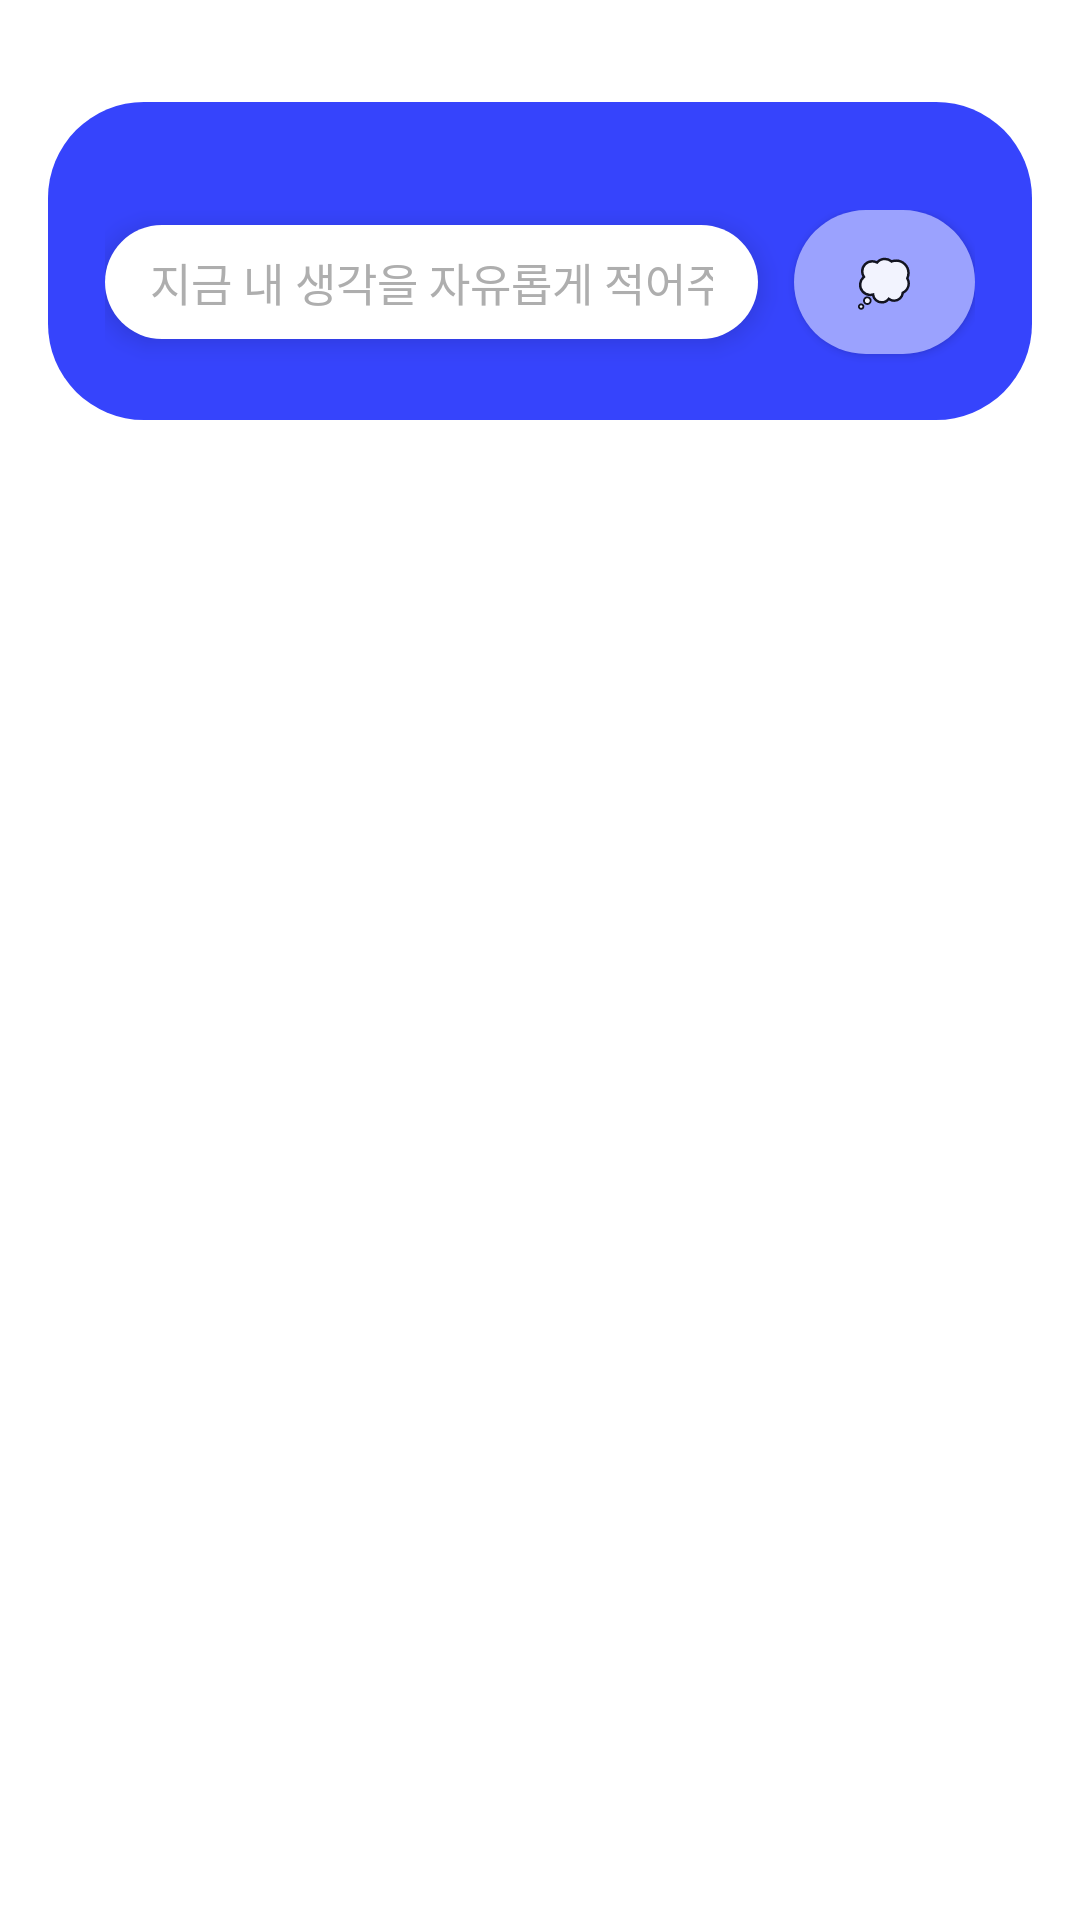

The Android layout XML behind this screen, and the referenced resources:
<!-- AndroidManifest.xml: application theme SplashTheme -->
<!-- res/layout/activity_my_messages.xml -->
<?xml version="1.0" encoding="utf-8"?>
<androidx.constraintlayout.widget.ConstraintLayout xmlns:android="http://schemas.android.com/apk/res/android"
    xmlns:app="http://schemas.android.com/apk/res-auto"
    xmlns:tools="http://schemas.android.com/tools"
    android:layout_width="match_parent"
    android:layout_height="match_parent"
    android:background="@color/white"
    tools:context=".myHistory.MyMessagesActivity">
    <include
        android:id="@+id/recent_message"
        layout="@layout/layout_edit_opinion"/>
    <androidx.recyclerview.widget.RecyclerView
        android:id="@+id/history_recyclerView"
        android:layout_width="match_parent"
        android:layout_height="wrap_content"
        tools:listitem="@layout/layout_last_message"
        app:layout_constraintTop_toBottomOf="@id/recent_message"
        />

</androidx.constraintlayout.widget.ConstraintLayout>
<!-- res/layout/layout_edit_opinion.xml (included above) -->
<?xml version="1.0" encoding="utf-8"?>
<FrameLayout
    xmlns:android="http://schemas.android.com/apk/res/android"
    android:id="@+id/main_think_frame"
    android:layout_width="match_parent"
    android:layout_height="wrap_content">

    <ImageView
        android:id="@+id/main_guide_backgroundTint"
        android:layout_width="match_parent"
        android:layout_height="wrap_content"
        android:minHeight="106dp"
        android:background="@drawable/round_box"
        android:layout_marginHorizontal="@dimen/reaction_padding_right"
        android:layout_marginTop="@dimen/opinion_margin_top"
        android:layout_marginBottom="6dp"
        />

    <RelativeLayout
        android:layout_width="match_parent"
        android:layout_height="wrap_content">

        <ImageView
            android:id="@+id/main_guide_emoji"
            android:layout_width="@dimen/reaction_height"
            android:layout_height="@dimen/reaction_height"
            android:layout_marginStart="40dp"
            android:elevation="5dp"/>

        <LinearLayout
            android:id="@+id/main_guide_opinion"
            android:layout_width="match_parent"
            android:layout_height="wrap_content"
            android:layout_marginHorizontal="35dp"
            android:layout_marginTop="70dp"
            android:orientation="horizontal">

            <EditText
                android:id="@+id/main_guide_text"
                android:layout_width="match_parent"
                android:layout_height="wrap_content"
                android:layout_weight="1"
                android:background="@drawable/round_box"
                android:backgroundTint="@color/white"
                android:elevation="5dp"
                android:hint="지금 내 생각을 자유롭게 적어주세요"
                android:paddingHorizontal="15dp"
                android:paddingVertical="8dp"
                android:textColorHint="@color/text_shadow"
                android:textSize="15sp"
                android:singleLine="true"/>

            <Button
                android:id="@+id/main_think_cloud_button"
                android:layout_width="match_parent"
                android:layout_height="wrap_content"
                android:layout_marginStart="12dp"
                android:layout_marginBottom="8dp"
                android:layout_weight="3"
                android:background="@drawable/think_cloud"
                android:elevation="5dp"
                android:text="@string/think_cloud"
                android:textSize="15sp" />
        </LinearLayout>
    </RelativeLayout>
</FrameLayout>
<!-- res/layout/layout_last_message.xml (included above) -->
<?xml version="1.0" encoding="utf-8"?>
<LinearLayout
    xmlns:android="http://schemas.android.com/apk/res/android"
    xmlns:app="http://schemas.android.com/apk/res-auto"
    android:id="@+id/my_opinion_box"
    android:layout_width="match_parent"
    android:layout_height="wrap_content"
    android:paddingHorizontal="@dimen/message_margin_horizontal"
    android:orientation="vertical"
    android:background="@drawable/round_box"
    android:backgroundTint="@color/white"
    android:elevation="5dp"
    android:layout_marginVertical="10dp"
    android:layout_marginHorizontal="16dp"
    >
    <RelativeLayout
        android:layout_width="match_parent"
        android:layout_height="wrap_content">
    <TextView
        android:id="@+id/history_time"
        android:layout_width="match_parent"
        android:layout_height="wrap_content"
        android:text="시간"
        android:layout_margin="10dp"
        android:layout_alignParentTop="true"
        android:layout_alignParentStart="true"
        />
    <com.skydoves.elasticviews.ElasticImageView
        app:button_duration="100"
        app:button_scale="0.5"
        android:id="@+id/history_delete"
        android:layout_width="38dp"
        android:layout_height="38dp"
        android:elevation="5dp"
        android:padding="5dp"
        android:src="@drawable/delete_24"
        android:layout_alignParentTop="true"
        android:layout_alignParentEnd="true"
        android:visibility="gone"/>
    </RelativeLayout>
    <TextView
        android:id="@+id/history_text"
        android:layout_width="match_parent"
        android:layout_height="wrap_content"
        android:minHeight="40dp"
        android:textSize="@dimen/login_text_size"
        android:layout_marginHorizontal="10dp"
        android:textColor="@color/black"
        />

    
    <RelativeLayout
        android:id="@+id/history_reaction_box"
        android:layout_width="match_parent"
        android:layout_height="40dp"
        android:gravity="center_vertical"
        >
        <com.skydoves.elasticviews.ElasticImageView
            app:button_duration="250"
            app:button_scale="0.87"
            android:id="@+id/history_reation_first"
            android:layout_width="38dp"
            android:layout_height="38dp"
            android:layout_toStartOf="@id/history_reaction_heart"
            android:elevation="5dp"
            android:padding="4dp"
            android:src="@drawable/heart"
            android:layout_alignParentBottom="true"/>
        <TextView
            android:id="@+id/history_reaction_heart"
            android:layout_width="wrap_content"
            android:layout_height="wrap_content"
            android:layout_toStartOf="@id/history_reation_second"
            android:layout_alignParentBottom="true"
            android:layout_marginBottom="8dp"
            />
        <com.skydoves.elasticviews.ElasticImageView
            app:button_duration="250"
            app:button_scale="0.87"
            android:id="@+id/history_reation_second"
            android:layout_width="38dp"
            android:layout_height="38dp"
            android:layout_toStartOf="@id/history_reaction_tear"
            android:elevation="5dp"
            android:padding="4dp"
            android:src="@drawable/tear"
            android:layout_alignParentBottom="true"/>
        <TextView
            android:id="@+id/history_reaction_tear"
            android:layout_width="wrap_content"
            android:layout_height="wrap_content"
            android:layout_toStartOf="@id/history_reation_third"
            android:layout_alignParentBottom="true"
            android:layout_marginBottom="8dp"
            />
        <com.skydoves.elasticviews.ElasticImageView
            app:button_duration="250"
            app:button_scale="0.87"
            android:id="@+id/history_reation_third"
            android:layout_width="38dp"
            android:layout_height="38dp"
            android:layout_toStartOf="@id/history_reaction_thumbs"
            android:elevation="5dp"
            android:padding="4dp"
            android:src="@drawable/thumbsup"
            android:layout_alignParentBottom="true"/>
        <TextView
            android:id="@+id/history_reaction_thumbs"
            android:layout_width="wrap_content"
            android:layout_height="wrap_content"
            android:layout_toStartOf="@id/history_reation_fourth"
            android:layout_alignParentBottom="true"
            android:layout_marginBottom="8dp"
            />
        <com.skydoves.elasticviews.ElasticImageView
            app:button_duration="250"
            app:button_scale="0.87"
            android:id="@+id/history_reation_fourth"
            android:layout_width="38dp"
            android:layout_height="38dp"
            android:layout_toStartOf="@id/history_reaction_fire"
            android:elevation="5dp"
            android:padding="4dp"
            android:src="@drawable/fire"
            android:layout_alignParentBottom="true"/>
        <TextView
            android:id="@+id/history_reaction_fire"
            android:layout_width="wrap_content"
            android:layout_height="wrap_content"
            android:layout_alignParentBottom="true"
            android:layout_marginBottom="8dp"
            android:layout_alignParentEnd="true"
            />
    </RelativeLayout>
</LinearLayout>
<!-- resources referenced by this layout -->
<resources>
  <color name="black">#FF000000</color>
  <color name="text_shadow">#AEAEAE</color>
  <color name="white">#FFFFFFFF</color>
  <dimen name="login_text_size">18sp</dimen>
  <dimen name="message_margin_horizontal">24dp</dimen>
  <dimen name="opinion_margin_top">34dp</dimen>
  <dimen name="reaction_height">64dp</dimen>
  <dimen name="reaction_padding_right">16dp</dimen>
  <!-- drawable delete_24 (drawable) -->
  <vector android:alpha="0.69" android:height="38dp"
      android:tint="#FF0000" android:viewportHeight="24"
      android:viewportWidth="24" android:width="38dp" xmlns:android="http://schemas.android.com/apk/res/android">
      <path android:fillColor="@android:color/white" android:pathData="M12,2C6.47,2 2,6.47 2,12s4.47,10 10,10 10,-4.47 10,-10S17.53,2 12,2zM17,15.59L15.59,17 12,13.41 8.41,17 7,15.59 10.59,12 7,8.41 8.41,7 12,10.59 15.59,7 17,8.41 13.41,12 17,15.59z"/>
  </vector>
  <!-- drawable heart: png bitmap (drawable-v24, 4014 bytes) -->
  <!-- drawable round_box (drawable) -->
  <?xml version="1.0" encoding="utf-8"?>
  <shape xmlns:android="http://schemas.android.com/apk/res/android"
      android:shape="rectangle">
      <corners
          android:radius="@dimen/box_radius"/>
      <solid android:color="@color/main_blue"/>
  </shape>
  <!-- drawable think_cloud (drawable) -->
  <?xml version="1.0" encoding="utf-8"?>
  <shape xmlns:android="http://schemas.android.com/apk/res/android"
      android:shape="rectangle">
      <corners
          android:radius="@dimen/box_radius"/>
      <solid android:color="@color/think_cloud"/>
  </shape>
  <string name="think_cloud">💭</string>
  <style name="SplashTheme" parent="Theme.AppCompat.Light.NoActionBar">
          <item name="android:windowBackground">@drawable/splash</item>
      </style>
  <dimen name="box_radius">32dp</dimen>
  <color name="main_blue">#3644FC</color>
  <color name="think_cloud">#9BA2FE</color>
  <!-- drawable splash: png bitmap (drawable-v24, 519710 bytes) -->
</resources>
